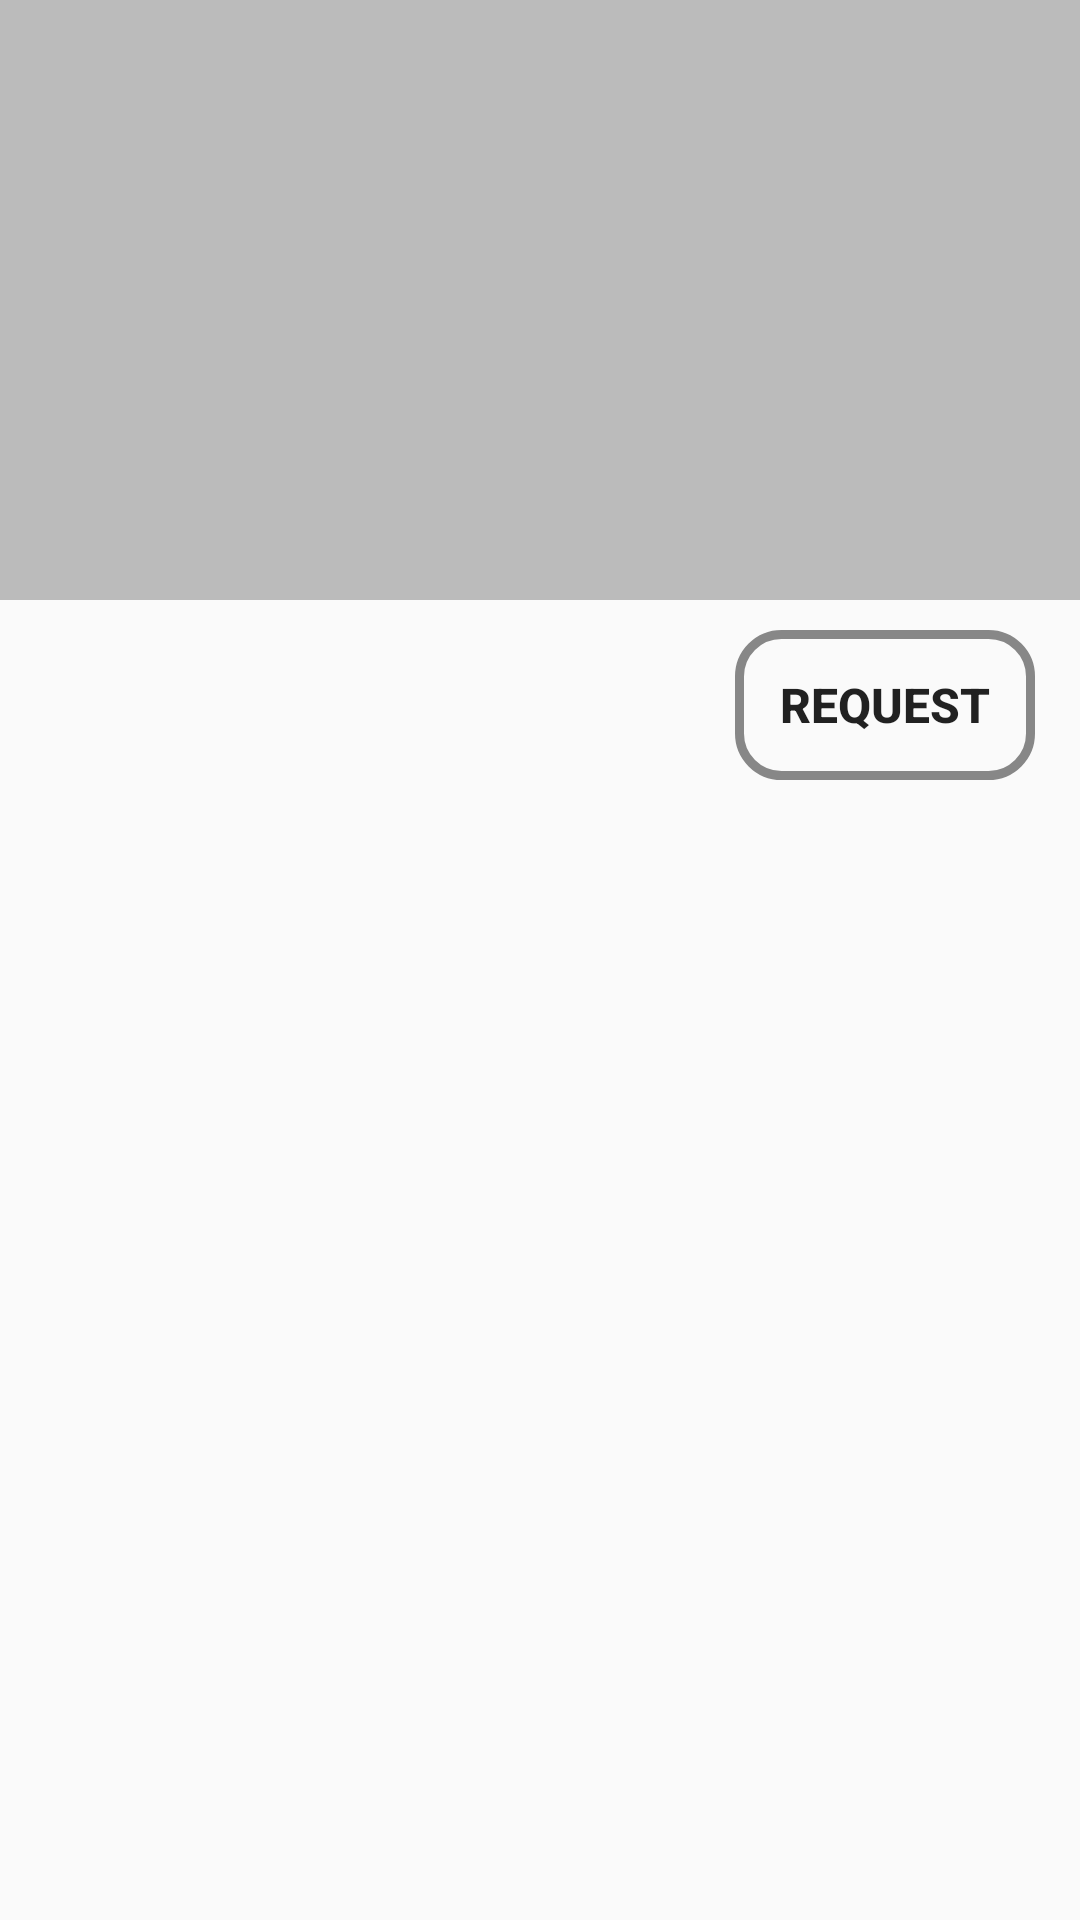

Produce the Android XML layout that renders to this screen, including the resource entries it uses.
<!-- AndroidManifest.xml: application theme AppTheme -->
<!-- res/layout/activity_eartagging.xml -->
<?xml version="1.0" encoding="utf-8"?>
<RelativeLayout
    xmlns:android="http://schemas.android.com/apk/res/android"
    xmlns:app="http://schemas.android.com/apk/res-auto"
    xmlns:tools="http://schemas.android.com/tools"
    android:layout_width="match_parent"
    android:layout_height="match_parent"
    android:fitsSystemWindows="true"
    tools:context="com.dev.alpha.leruo.EartaggingActivity">

    <ViewFlipper
        android:id="@+id/earTaggingFlipper"
        android:layout_width="match_parent"
        android:layout_height="200dp"
        android:background="@color/colorBackground2">

    </ViewFlipper>

    <Button
        android:id="@+id/earTaggRequest"
        android:layout_width="100dp"
        android:layout_height="50dp"
        android:layout_alignParentEnd="true"
        android:layout_below="@+id/earTaggingFlipper"
        android:layout_marginEnd="15dp"
        android:layout_marginTop="10dp"
        android:background="@drawable/button_background"
        android:text="Request"
        android:textSize="16sp"
        android:textStyle="bold"/>


</RelativeLayout>
<!-- resources referenced by this layout -->
<resources>
  <color name="colorBackground2">#BBBBBB </color>
  <!-- drawable button_background (drawable) -->
  <?xml version="1.0" encoding="utf-8"?>
  <shape xmlns:android="http://schemas.android.com/apk/res/android" android:shape="rectangle" >
  
      <corners
          android:radius="14dp" />
      <padding
          android:bottom="0dp"
          android:left="0dp"
          android:right="0dp"
          android:top="0dp" />
      <size
          android:width="270dp"
          android:height="60dp" />
      <stroke
          android:width="3dp"
          android:color="#878787" />
  </shape>
  <style name="AppTheme" parent="Theme.AppCompat.Light.DarkActionBar">
          
          <item name="colorPrimary">@color/colorPrimary</item>
          <item name="colorPrimaryDark">@color/colorPrimaryDark</item>
          <item name="colorAccent">@color/colorAccent</item>
          <item name="cardViewStyle">@style/CardView</item>
      </style>
  <color name="colorPrimary">#BBBBBB</color>
  <color name="colorPrimaryDark">#666666</color>
  <color name="colorAccent">#FF4081</color>
</resources>
